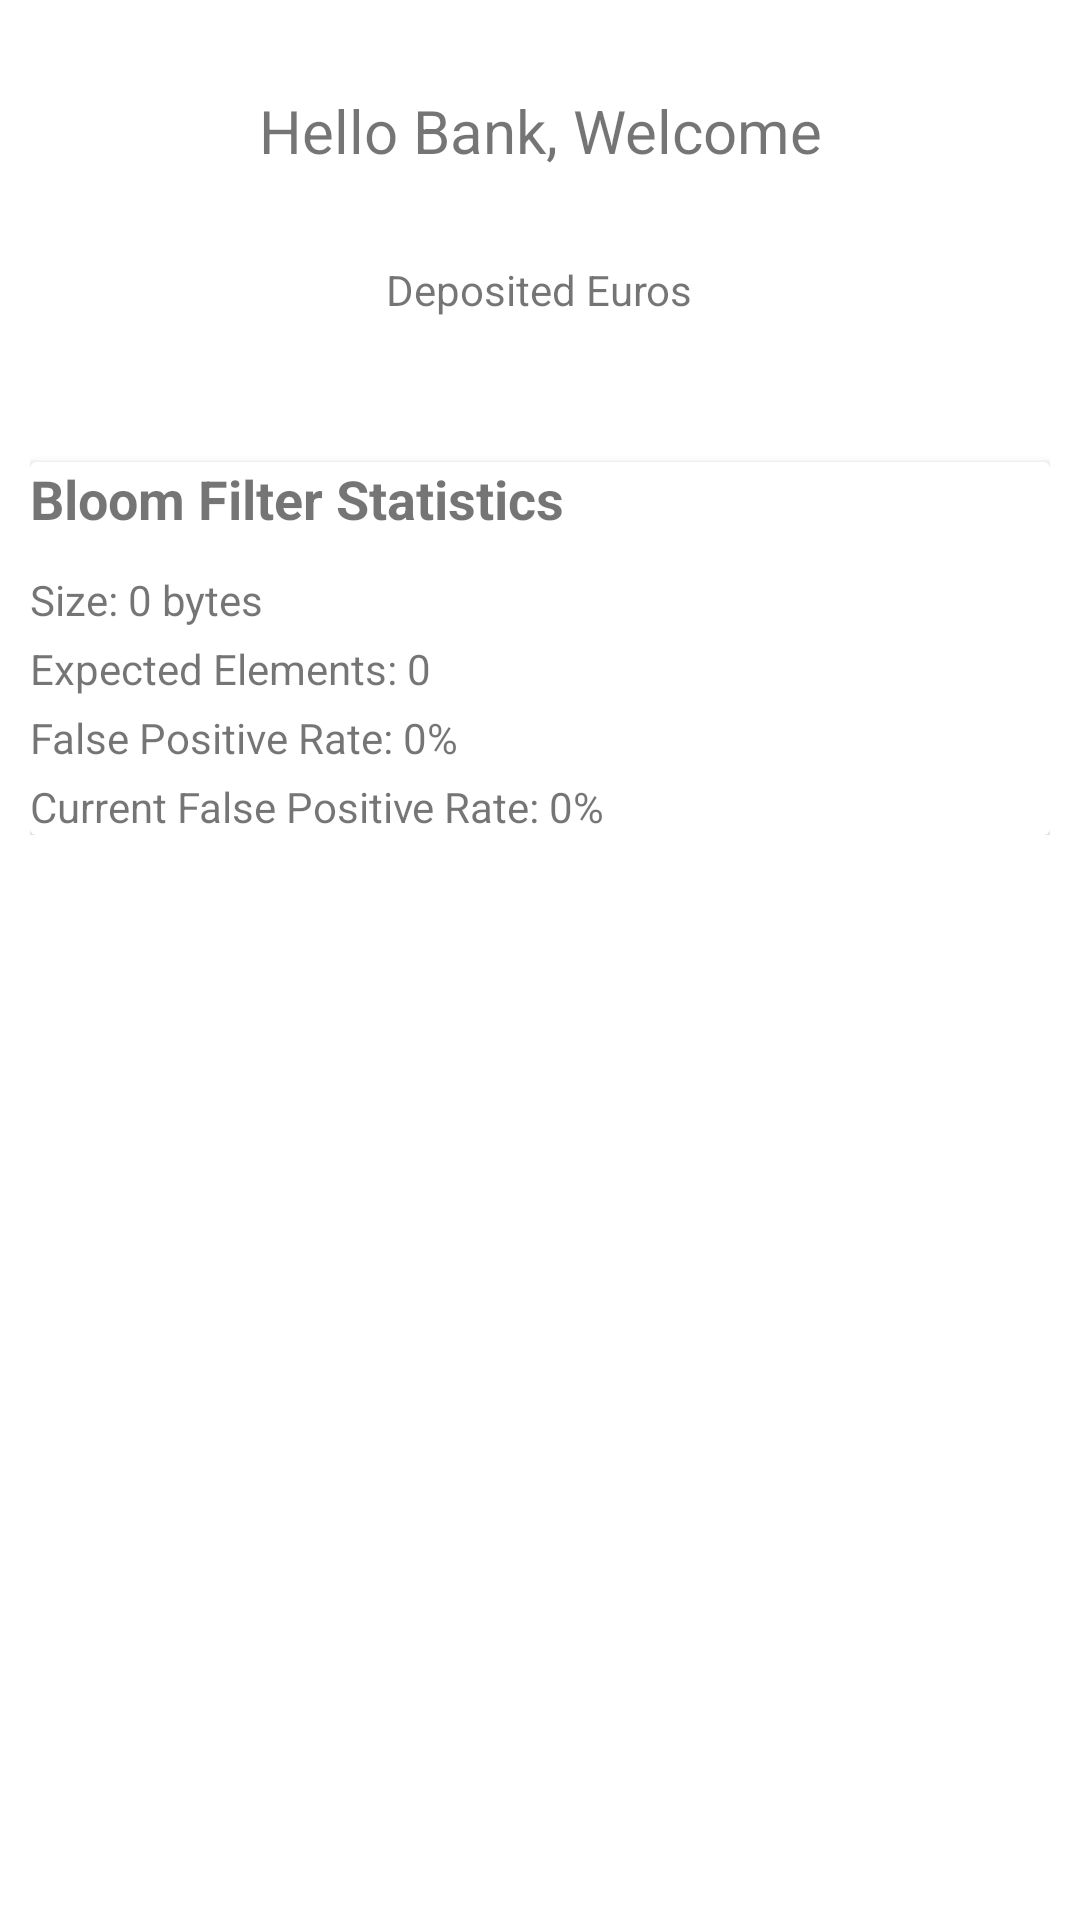

This screen was rendered from an Android layout file. Write that file and the resources it references.
<!-- AndroidManifest.xml: fallback theme Theme.MaterialComponents.DayNight.NoActionBar -->
<!-- res/layout/fragment_bank_home.xml -->
<?xml version="1.0" encoding="utf-8"?>
<androidx.constraintlayout.widget.ConstraintLayout xmlns:android="http://schemas.android.com/apk/res/android"
    xmlns:tools="http://schemas.android.com/tools"
    android:layout_width="match_parent"
    android:layout_height="match_parent"
    xmlns:app="http://schemas.android.com/apk/res-auto">

    <LinearLayout
        android:id="@+id/ttp_home_layout"
        android:layout_width="match_parent"
        android:layout_height="wrap_content"
        android:orientation="vertical"
        app:layout_constraintTop_toTopOf="parent">
        <TextView
            android:id="@+id/user_home_welcome_text"
            android:layout_width="match_parent"
            android:layout_height="wrap_content"
            android:text="Hello Bank, Welcome"
            android:textSize="20sp"
            android:gravity="center"
            android:layout_marginVertical="30dp"
            />
    </LinearLayout>

    <ScrollView
        android:layout_width="match_parent"
        android:layout_height="0dp"
        app:layout_constraintTop_toBottomOf="@id/ttp_home_layout"
>
        <LinearLayout
            android:layout_width="match_parent"
            android:layout_height="wrap_content"
            android:orientation="vertical"
            android:gravity="center_horizontal"
            android:layout_marginHorizontal="10dp"
            app:layout_constraintTop_toBottomOf="@id/ttp_home_layout">

            <TextView
                android:layout_width="wrap_content"
                android:layout_height="wrap_content"
                app:layout_constraintTop_toTopOf="parent"
                android:text="Deposited Euros"
                />
            <LinearLayout
                android:id="@+id/bank_home_deposited_list"
                android:layout_width="match_parent"
                android:layout_height="wrap_content"
                android:orientation="vertical"
                android:layout_marginTop="24dp"/>

            <androidx.cardview.widget.CardView
                android:layout_width="match_parent"
                android:layout_height="wrap_content"
                android:layout_marginTop="24dp"
                android:padding="16dp">

                <LinearLayout
                    android:layout_width="match_parent"
                    android:layout_height="wrap_content"
                    android:orientation="vertical">

                    <TextView
                        android:layout_width="wrap_content"
                        android:layout_height="wrap_content"
                        android:text="Bloom Filter Statistics"
                        android:textStyle="bold"
                        android:textSize="18sp"
                        android:layout_marginBottom="12dp"/>

                    <TextView
                        android:id="@+id/bloom_filter_size"
                        android:layout_width="wrap_content"
                        android:layout_height="wrap_content"
                        android:text="Size: 0 bytes"
                        android:layout_marginBottom="4dp"/>

                    <TextView
                        android:id="@+id/bloom_filter_elements"
                        android:layout_width="wrap_content"
                        android:layout_height="wrap_content"
                        android:text="Expected Elements: 0"
                        android:layout_marginBottom="4dp"/>

                    <TextView
                        android:id="@+id/bloom_filter_false_positive"
                        android:layout_width="wrap_content"
                        android:layout_height="wrap_content"
                        android:text="False Positive Rate: 0%"
                        android:layout_marginBottom="4dp"/>

                    <TextView
                        android:id="@+id/bloom_filter_current_false_positive"
                        android:layout_width="wrap_content"
                        android:layout_height="wrap_content"
                        android:text="Current False Positive Rate: 0%"/>

                </LinearLayout>

            </androidx.cardview.widget.CardView>
        </LinearLayout>
    </ScrollView>
</androidx.constraintlayout.widget.ConstraintLayout>
<!-- resources referenced by this layout -->
<resources>

</resources>
